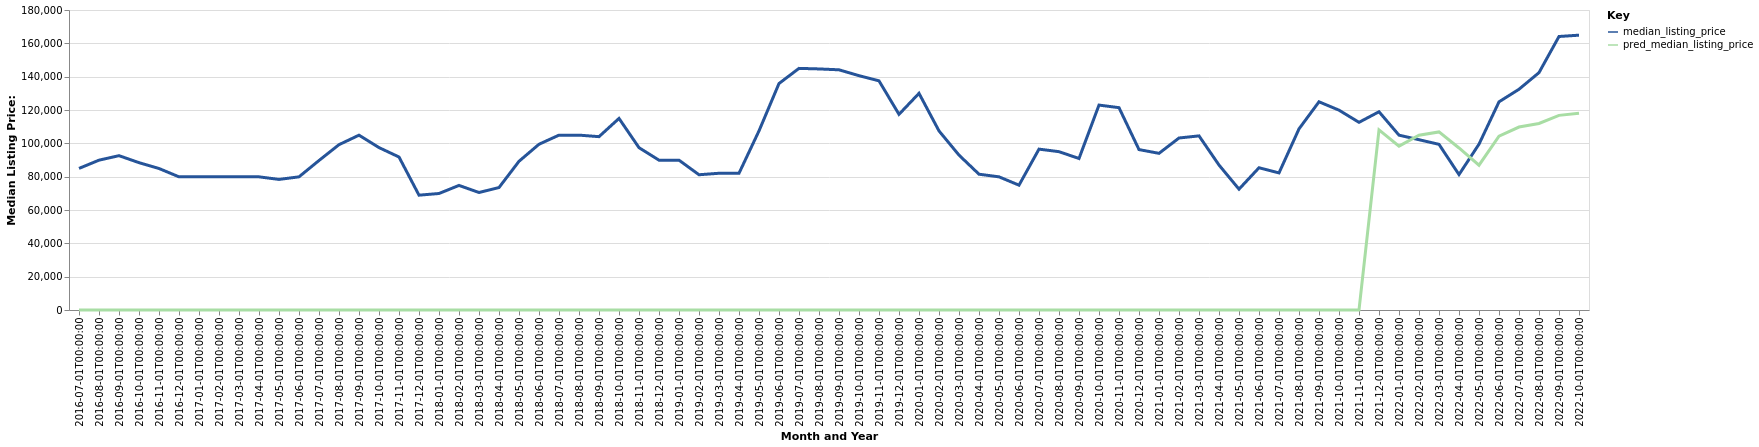

The data file committed next to this chart (first rows):
date, time_idx, median_listing_price, thirty_year_interest_rate_five, month, county_name, active_listing_count, pred_median_listing_price, month_year
2016-07-01, 0, 84950, 3.72, 7, Vincennes, IN, 147.0, 0, Jul-2016
2016-08-01, 1, 89900, 3.73, 8, Vincennes, IN, 139.0, 0, Aug-2016
2016-09-01, 2, 92600, 3.66, 9, Vincennes, IN, 132.0, 0, Sep-2016
2016-10-01, 3, 88400, 3.64, 10, Vincennes, IN, 139.0, 0, Oct-2016
2016-11-01, 4, 84900, 3.66, 11, Vincennes, IN, 133.0, 0, Nov-2016
2016-12-01, 5, 79900, 3.48, 12, Vincennes, IN, 138.0, 0, Dec-2016
2017-01-01, 6, 79900, 3.45, 1, Vincennes, IN, 139.0, 0, Jan-2017
2017-02-01, 7, 79900, 3.5, 2, Vincennes, IN, 129.0, 0, Feb-2017
2017-03-01, 8, 79900, 3.52, 3, Vincennes, IN, 124.0, 0, Mar-2017
2017-04-01, 9, 79900, 4.03, 4, Vincennes, IN, 115.0, 0, Apr-2017
2017-05-01, 10, 78350, 4.32, 5, Vincennes, IN, 111.0, 0, May-2017
2017-06-01, 11, 79900, 4.2, 6, Vincennes, IN, 106.0, 0, Jun-2017
2017-07-01, 12, 89700, 4.19, 7, Vincennes, IN, 91.0, 0, Jul-2017
2017-08-01, 13, 99200, 4.3, 8, Vincennes, IN, 112.0, 0, Aug-2017
2017-09-01, 14, 104900, 4.1, 9, Vincennes, IN, 131.0, 0, Sep-2017
2017-10-01, 15, 97450, 4.05, 10, Vincennes, IN, 135.0, 0, Oct-2017
2017-11-01, 16, 91800, 3.94, 11, Vincennes, IN, 130.0, 0, Nov-2017
2017-12-01, 17, 68900, 4.03, 12, Vincennes, IN, 114.0, 0, Dec-2017
2018-01-01, 18, 69900, 3.93, 1, Vincennes, IN, 109.0, 0, Jan-2018
2018-02-01, 19, 74750, 3.83, 2, Vincennes, IN, 104.0, 0, Feb-2018
2018-03-01, 20, 70500, 3.94, 3, Vincennes, IN, 107.0, 0, Mar-2018
2018-04-01, 21, 73475, 3.95, 4, Vincennes, IN, 109.0, 0, Apr-2018
2018-05-01, 22, 89225, 3.99, 5, Vincennes, IN, 120.0, 0, May-2018
2018-06-01, 23, 99450, 4.15, 6, Vincennes, IN, 114.0, 0, Jun-2018
2018-07-01, 24, 104925, 4.4, 7, Vincennes, IN, 117.0, 0, Jul-2018
2018-08-01, 25, 104925, 4.46, 8, Vincennes, IN, 112.0, 0, Aug-2018
2018-09-01, 26, 104000, 4.58, 9, Vincennes, IN, 111.0, 0, Sep-2018
2018-10-01, 27, 114950, 4.66, 10, Vincennes, IN, 102.0, 0, Oct-2018
2018-11-01, 28, 97400, 4.62, 11, Vincennes, IN, 104.0, 0, Nov-2018
2018-12-01, 29, 89900, 4.54, 12, Vincennes, IN, 102.0, 0, Dec-2018
2019-01-01, 30, 89900, 4.6, 1, Vincennes, IN, 107.0, 0, Jan-2019
2019-02-01, 31, 81150, 4.72, 2, Vincennes, IN, 101.0, 0, Feb-2019
2019-03-01, 32, 82043, 4.9, 3, Vincennes, IN, 92.0, 0, Mar-2019
2019-04-01, 33, 82043, 4.94, 4, Vincennes, IN, 88.0, 0, Apr-2019
2019-05-01, 34, 107475, 4.75, 5, Vincennes, IN, 85.0, 0, May-2019
2019-06-01, 35, 135900, 4.51, 6, Vincennes, IN, 82.0, 0, Jun-2019
2019-07-01, 36, 144975, 4.41, 7, Vincennes, IN, 99.0, 0, Jul-2019
2019-08-01, 37, 144645, 4.41, 8, Vincennes, IN, 106.0, 0, Aug-2019
2019-09-01, 38, 144114, 4.2, 9, Vincennes, IN, 107.0, 0, Sep-2019
2019-10-01, 39, 140600, 4.14, 10, Vincennes, IN, 107.0, 0, Oct-2019
2019-11-01, 40, 137500, 3.84, 11, Vincennes, IN, 94.0, 0, Nov-2019
2019-12-01, 41, 117400, 3.81, 12, Vincennes, IN, 89.0, 0, Dec-2019
2020-01-01, 42, 130000, 3.75, 1, Vincennes, IN, 81.0, 0, Jan-2020
2020-02-01, 43, 107450, 3.73, 2, Vincennes, IN, 76.0, 0, Feb-2020
2020-03-01, 44, 92925, 3.78, 3, Vincennes, IN, 74.0, 0, Mar-2020
2020-04-01, 45, 81475, 3.75, 4, Vincennes, IN, 66.0, 0, Apr-2020
2020-05-01, 46, 79900, 3.74, 5, Vincennes, IN, 61.0, 0, May-2020
2020-06-01, 47, 74900, 3.72, 6, Vincennes, IN, 55.0, 0, Jun-2020
2020-07-01, 48, 96525, 3.49, 7, Vincennes, IN, 55.0, 0, Jul-2020
2020-08-01, 49, 94999, 3.65, 8, Vincennes, IN, 64.0, 0, Aug-2020
2020-09-01, 50, 90900, 3.33, 9, Vincennes, IN, 61.0, 0, Sep-2020
2020-10-01, 51, 122950, 3.28, 10, Vincennes, IN, 58.0, 0, Oct-2020
2020-11-01, 52, 121400, 3.21, 11, Vincennes, IN, 62.0, 0, Nov-2020
2020-12-01, 53, 96250, 3.07, 12, Vincennes, IN, 66.0, 0, Dec-2020
2021-01-01, 54, 94000, 2.99, 1, Vincennes, IN, 61.0, 0, Jan-2021
2021-02-01, 55, 103200, 2.93, 2, Vincennes, IN, 55.0, 0, Feb-2021
2021-03-01, 56, 104475, 2.88, 3, Vincennes, IN, 49.0, 0, Mar-2021
2021-04-01, 57, 86974, 2.84, 4, Vincennes, IN, 37.0, 0, Apr-2021
2021-05-01, 58, 72500, 2.71, 5, Vincennes, IN, 37.0, 0, May-2021
2021-06-01, 59, 85350, 2.79, 6, Vincennes, IN, 35.0, 0, Jun-2021
... 16 more rows
